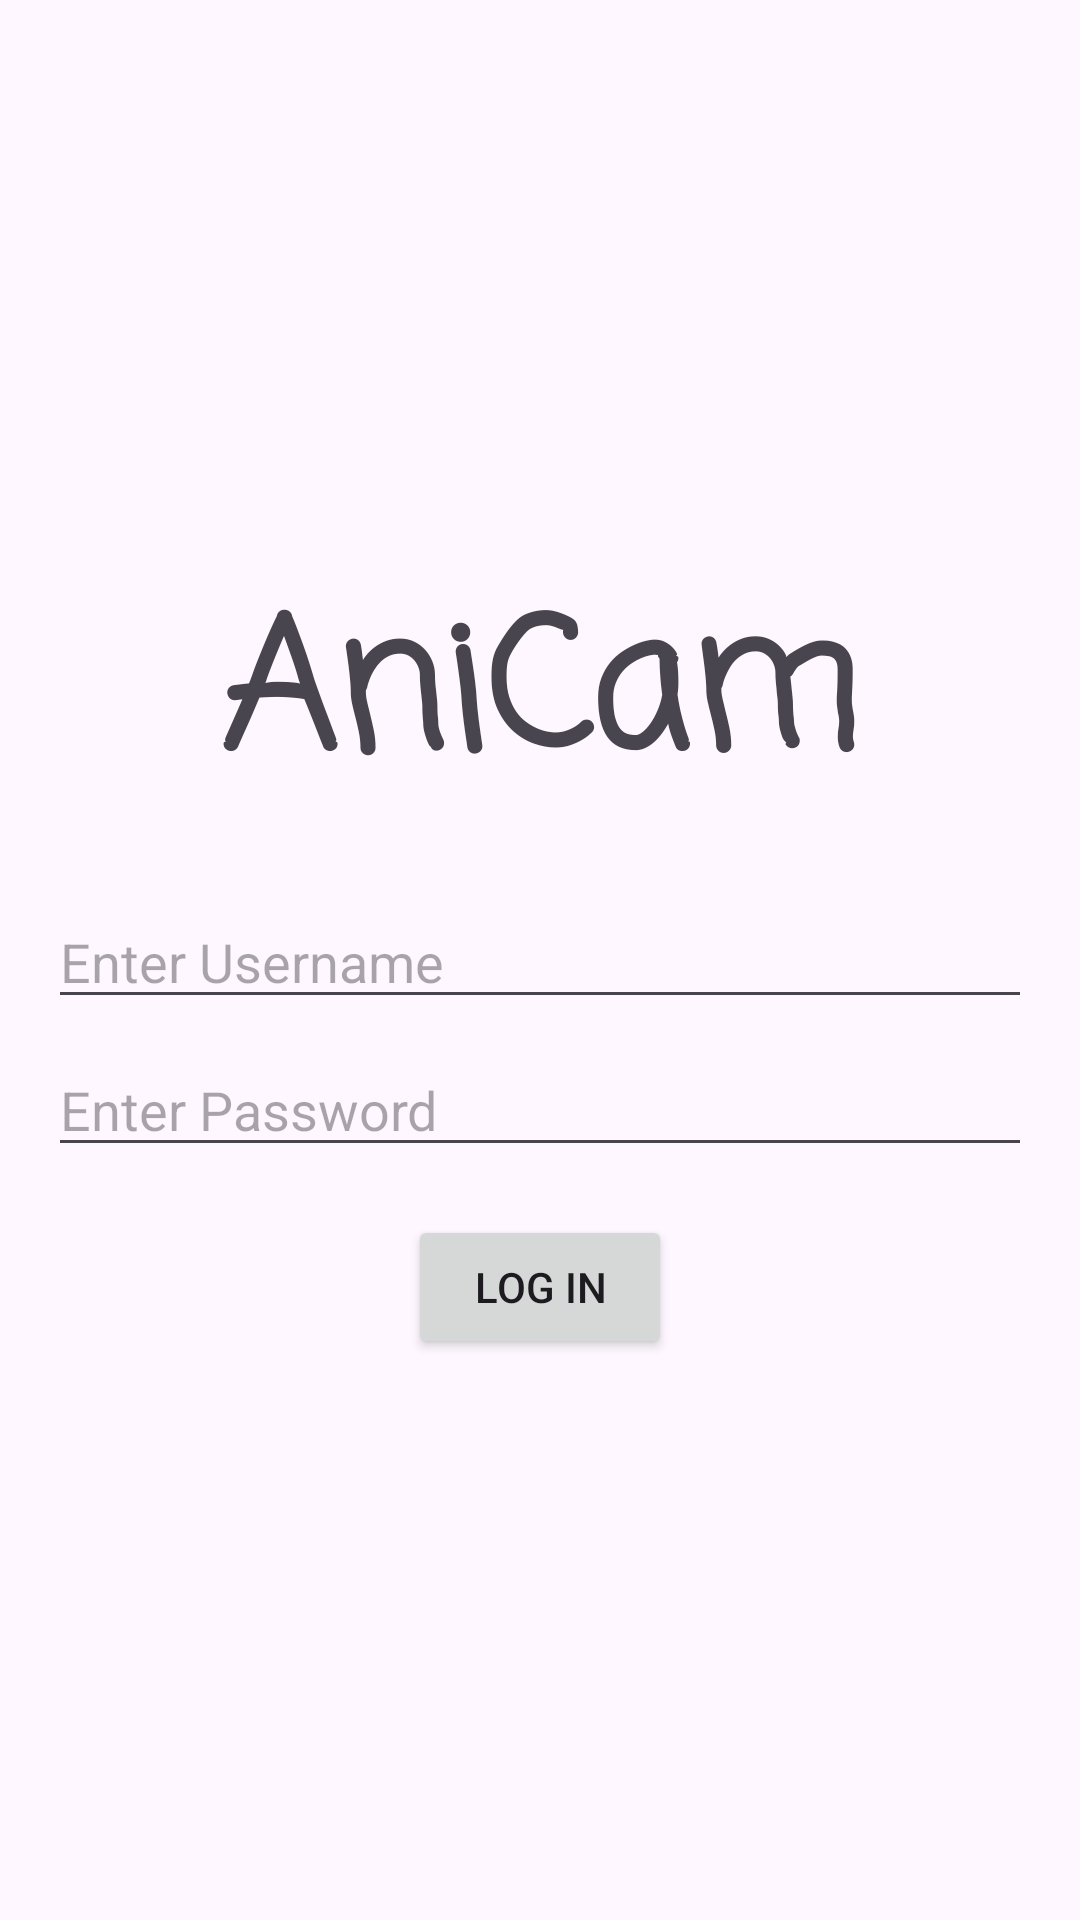

The Android layout XML behind this screen, and the referenced resources:
<!-- AndroidManifest.xml: application theme Theme.MOBDEVEMCOUIOnly -->
<!-- res/layout/activity_login.xml -->
<?xml version="1.0" encoding="utf-8"?>
<LinearLayout xmlns:android="http://schemas.android.com/apk/res/android"
    android:layout_width="match_parent"
    android:layout_height="match_parent"
    android:orientation="vertical"
    android:gravity="center"
    android:padding="16dp">

    <TextView
        android:id="@+id/textView2"
        android:layout_width="match_parent"
        android:layout_height="wrap_content"
        android:layout_marginBottom="20dp"
        android:fontFamily="casual"
        android:text="AniCam"
        android:textAlignment="center"
        android:textSize="60sp"
        android:textStyle="bold"
        android:typeface="normal" />

    <EditText
        android:id="@+id/et_username"
        android:layout_width="match_parent"
        android:layout_height="wrap_content"
        android:hint="Enter Username" />

    <EditText
        android:id="@+id/et_password"
        android:layout_width="match_parent"
        android:layout_height="wrap_content"
        android:hint="Enter Password"
        android:inputType="textPassword"
        android:layout_marginTop="8dp" />

    <Button
        android:id="@+id/btn_login"
        android:layout_width="wrap_content"
        android:layout_height="wrap_content"
        android:text="Log In"
        android:layout_marginTop="16dp" />
</LinearLayout>
<!-- resources referenced by this layout -->
<resources>
  <style name="Theme.MOBDEVEMCOUIOnly" parent="Base.Theme.MOBDEVEMCOUIOnly" />
  <style name="Base.Theme.MOBDEVEMCOUIOnly" parent="Theme.Material3.DayNight.NoActionBar">
          
          
      </style>
</resources>
